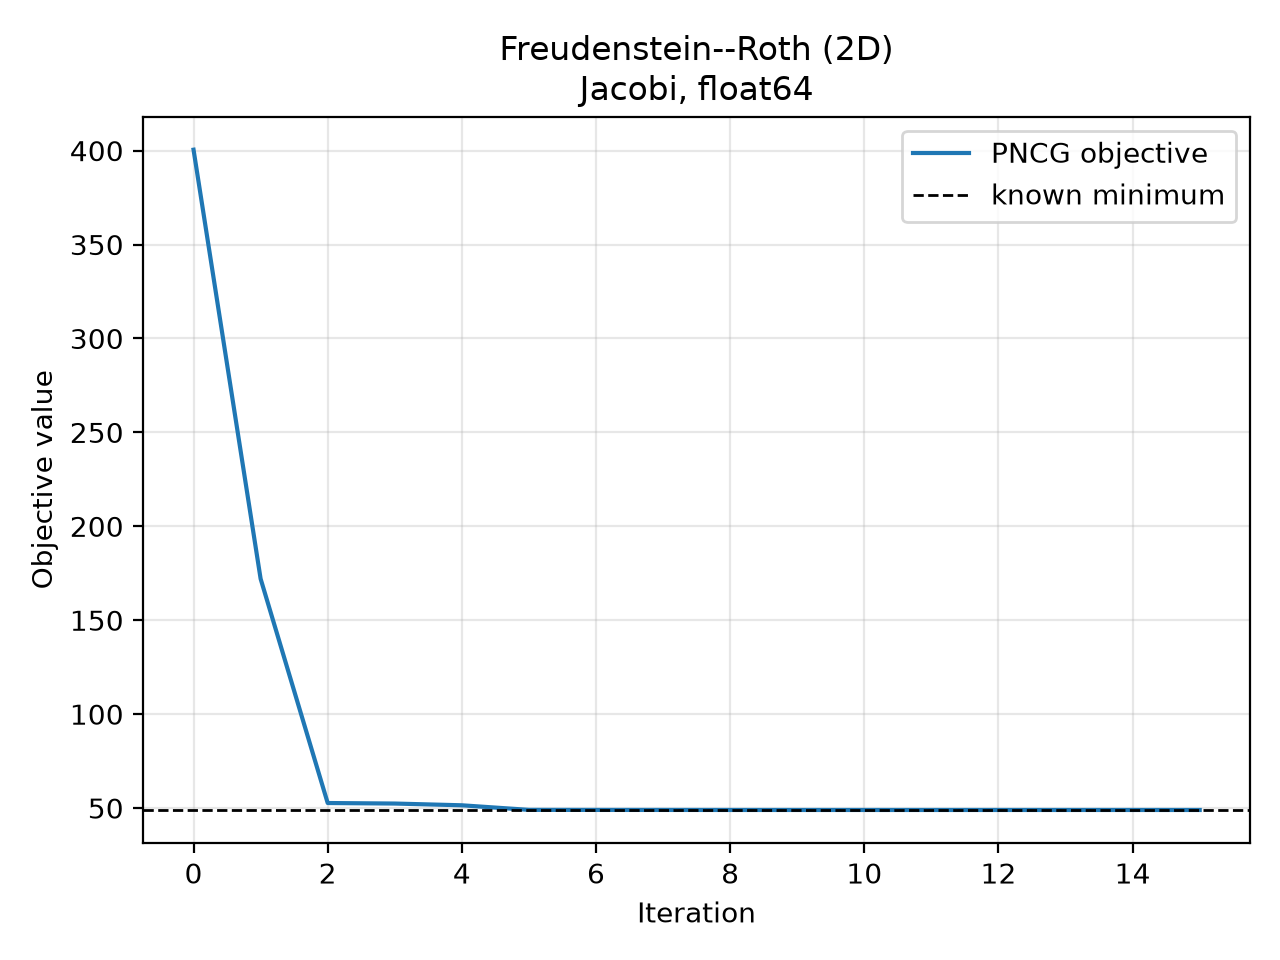

The file beside this chart, header and first rows:
iteration, objective, objective_gap, gradient_norm
0.000000000000000000e+00, 4.005000000000000000e+02, 3.515157463207600017e+02, 1.272000000000000000e+03
1.000000000000000000e+00, 1.720730907940946679e+02, 1.230888371148546696e+02, 2.440729475547210825e+02
2.000000000000000000e+00, 5.268877829801689217e+01, 3.704524618776893874e+00, 4.821916628553358208e+01
3.000000000000000000e+00, 5.240861514225800732e+01, 3.424361463018009033e+00, 2.847104521537216471e+01
4.000000000000000000e+00, 5.147948011814305858e+01, 2.495226438903060284e+00, 7.145927314553439658e+00
5.000000000000000000e+00, 4.904105274518556712e+01, 5.679906594556882737e-02, 9.166678601881582011e+00
6.000000000000000000e+00, 4.900970420715741227e+01, 2.545052791741397868e-02, 1.227938783905341058e+00
7.000000000000000000e+00, 4.900292127048144408e+01, 1.866759124144579118e-02, 2.368945767557676607e+00
8.000000000000000000e+00, 4.898552815545048134e+01, 1.274476210483044269e-03, 1.506513830135493670e+00
9.000000000000000000e+00, 4.898436191029712461e+01, 1.082310571263178645e-04, 5.361313895888343561e-02
1.000000000000000000e+01, 4.898425527197152718e+01, 1.592731528887725290e-06, 4.980369656070316592e-02
1.100000000000000000e+01, 4.898425418764994532e+01, 5.084099470309411117e-07, 5.383377660857723533e-03
1.200000000000000000e+01, 4.898425368112145151e+01, 1.881453215446526883e-09, 1.355767019415559998e-03
1.300000000000000000e+01, 4.898425367963599797e+01, 3.959996774938190356e-10, 2.574111888493428265e-04
1.400000000000000000e+01, 4.898425367924183149e+01, 1.833200258261058480e-12, 5.661358980316752947e-05
1.500000000000000000e+01, 4.898425367924002671e+01, 2.842170943040400743e-14, 1.479177314746502457e-06
